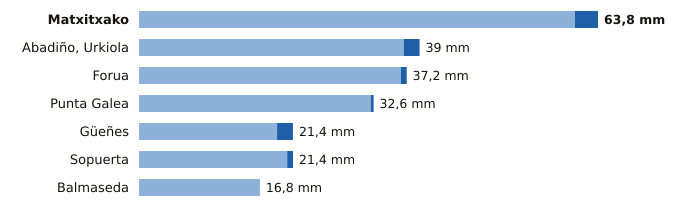

Source data for this figure (header and first rows):
estacion, provincia, indicativo, mm_6_dias_anteriores, mm_hoy, mm_7_dias, horas_de_hoy
Matxitxako, Bizkaia, 1057B, 60.6, 3.2, 63.8, 6
Abadiño, Urkiola, Bizkaia, 1069Y, 36.8, 2.2, 39.0, 4
Forua, Bizkaia, 1056K, 36.4, 0.8, 37.2, 6
Punta Galea, Bizkaia, 1059X, 32.2, 0.4, 32.6, 6
Güeñes, Bizkaia, 1078I, 19.2, 2.2, 21.4, 6
Sopuerta, Bizkaia, 1083B, 20.6, 0.8, 21.4, 6
Balmaseda, Bizkaia, 1078C, 16.8, 0.0, 16.8, 6
